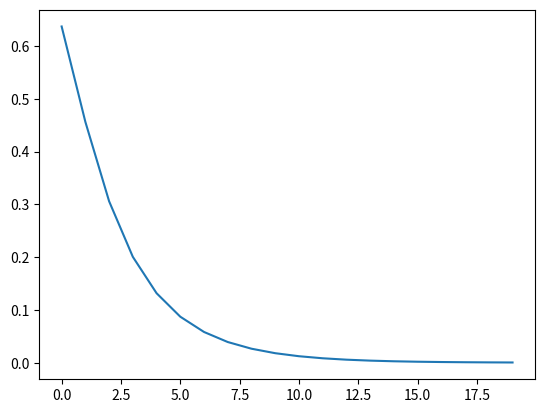

The matplotlib source for this figure:
# -*- coding: utf-8 -*-

""" 
Introducing Monte Carlo Methods with R, C.P.Robert and G.Cassela
Practice 5.14
"""

import numpy as np
from scipy.stats import norm

def get_sample(n, theta, h, g):
    """
    get n sample from  X ~ theta*g(x)+(1-theta)*h(x)
    with parameter:theta
    """
    return np.array([(h() if is_h else g()) for is_h in np.random.random_sample(n) > theta])

def update_theta(theta, x, h, g):
    """
    update parameter:theta by M-step
    """
    return 1.0 / len(x) * sum(theta * g(x) / (theta * g(x) + (1 - theta) * h(x)))

if __name__ == "__main__":
    import matplotlib.pyplot as plt
    # parameter:theta(true value)
    theta_true = 0.3
    # define mixture distribution model
    h_random = lambda: np.random.standard_normal()
    g_random = lambda: (2.0 * np.random.standard_normal() + 2.0)
    h_cdf = norm.pdf
    g_cdf = lambda x: norm.pdf((x - 2.0) / 2.0) / 2
    # get sample from defined model
    x = get_sample(25, theta_true, h_random, g_random)
    # estimate parameter by EM algorithm
    theta = 0.8
    result = []
    for i in range(20):
        theta = update_theta(theta, x, h_cdf, g_cdf)
        result.append(theta)
    print(result)
    plt.plot(result)
    plt.show()
    # plot sample data
    #n, bins, patches = plt.hist(x, normed=1)
    #plt.plot(bins, (1-theta_true)*h_cdf(bins), 'r', linewidth=2)
    #plt.plot(bins, theta_true*g_cdf(bins), 'g', linewidth=2)
    # plt.show()
    plt.savefig("image.png")
